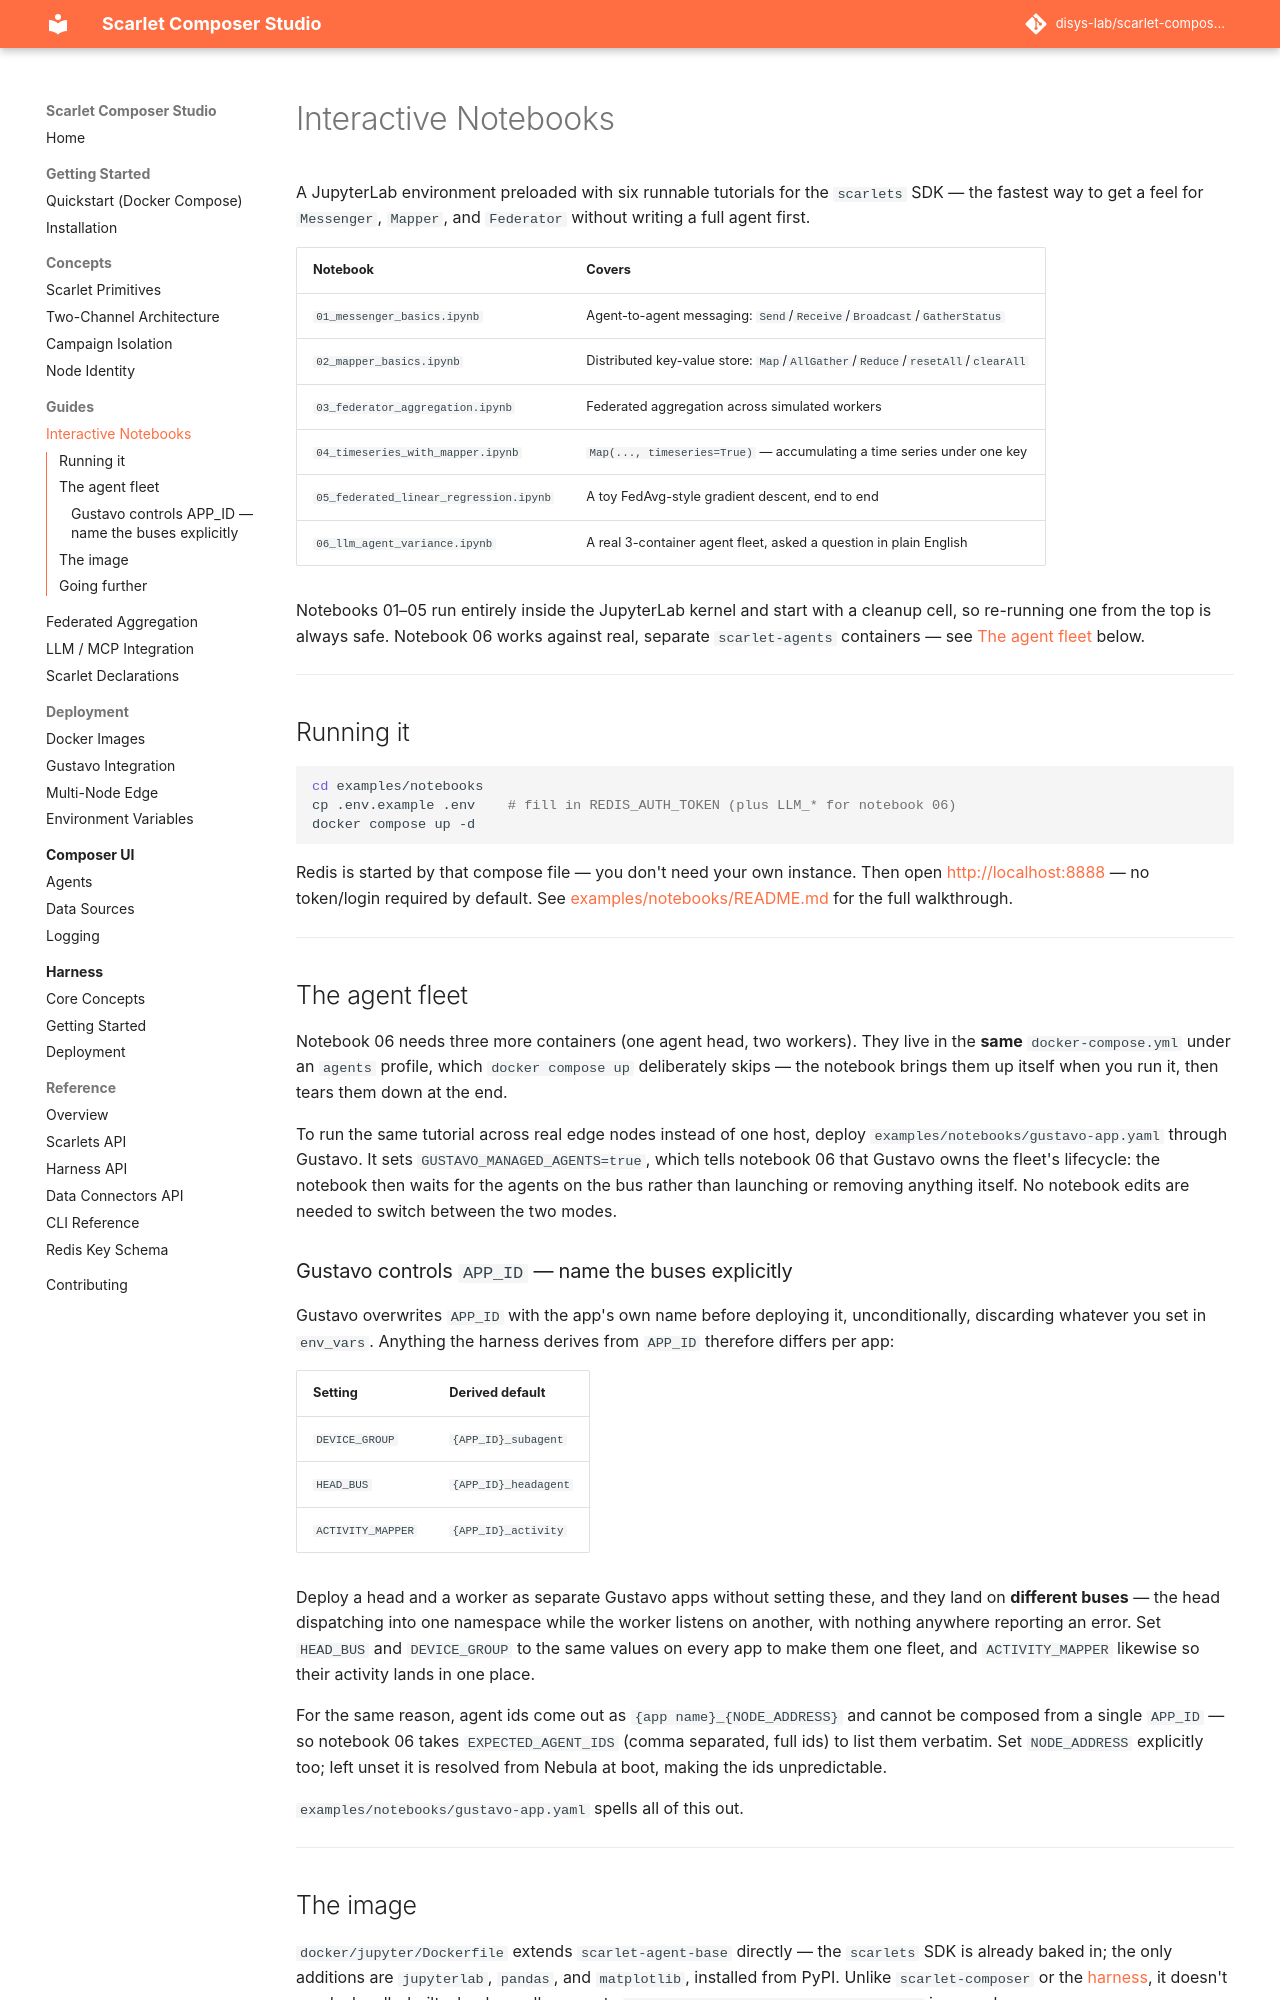

repository: disys-lab/scarlet-composer-studio · page: guides/notebooks/index.html · generator: mkdocs

# Interactive Notebooks

A JupyterLab environment preloaded with six runnable tutorials for the
`scarlets` SDK — the fastest way to get a feel for `Messenger`, `Mapper`,
and `Federator` without writing a full agent first.

| Notebook | Covers |
|---|---|
| `01_messenger_basics.ipynb` | Agent-to-agent messaging: `Send`/`Receive`/`Broadcast`/`GatherStatus` |
| `02_mapper_basics.ipynb` | Distributed key-value store: `Map`/`AllGather`/`Reduce`/`resetAll`/`clearAll` |
| `03_federator_aggregation.ipynb` | Federated aggregation across simulated workers |
| `04_timeseries_with_mapper.ipynb` | `Map(..., timeseries=True)` — accumulating a time series under one key |
| `05_federated_linear_regression.ipynb` | A toy FedAvg-style gradient descent, end to end |
| `06_llm_agent_variance.ipynb` | A real 3-container agent fleet, asked a question in plain English |

Notebooks 01–05 run entirely inside the JupyterLab kernel and start with a
cleanup cell, so re-running one from the top is always safe. Notebook 06
works against real, separate `scarlet-agents` containers — see
[The agent fleet](#the-agent-fleet) below.

---

## Running it

```bash
cd examples/notebooks
cp .env.example .env    # fill in REDIS_AUTH_TOKEN (plus LLM_* for notebook 06)
docker compose up -d
```

Redis is started by that compose file — you don't need your own instance.
Then open [http://localhost:8888](http://localhost:8888) — no token/login
required by default. See [examples/notebooks/README.md](https://github.com/disys-lab/scarlet-composer-studio/blob/main/examples/notebooks/README.md)
for the full walkthrough.

---

## The agent fleet

Notebook 06 needs three more containers (one agent head, two workers).
They live in the **same** `docker-compose.yml` under an `agents` profile,
which `docker compose up` deliberately skips — the notebook brings them up
itself when you run it, then tears them down at the end.

To run the same tutorial across real edge nodes instead of one host, deploy
`examples/notebooks/gustavo-app.yaml` through Gustavo. It sets
`GUSTAVO_MANAGED_AGENTS=true`, which tells notebook 06 that Gustavo owns
the fleet's lifecycle: the notebook then waits for the agents on the bus
rather than launching or removing anything itself. No notebook edits are
needed to switch between the two modes.

### Gustavo controls `APP_ID` — name the buses explicitly

Gustavo overwrites `APP_ID` with the app's own name before deploying it,
unconditionally, discarding whatever you set in `env_vars`. Anything the
harness derives from `APP_ID` therefore differs per app:

| Setting | Derived default |
|---|---|
| `DEVICE_GROUP` | `{APP_ID}_subagent` |
| `HEAD_BUS` | `{APP_ID}_headagent` |
| `ACTIVITY_MAPPER` | `{APP_ID}_activity` |

Deploy a head and a worker as separate Gustavo apps without setting these,
and they land on **different buses** — the head dispatching into one
namespace while the worker listens on another, with nothing anywhere
reporting an error. Set `HEAD_BUS` and `DEVICE_GROUP` to the same values on
every app to make them one fleet, and `ACTIVITY_MAPPER` likewise so their
activity lands in one place.

For the same reason, agent ids come out as `{app name}_{NODE_ADDRESS}` and
cannot be composed from a single `APP_ID` — so notebook 06 takes
`EXPECTED_AGENT_IDS` (comma separated, full ids) to list them verbatim.
Set `NODE_ADDRESS` explicitly too; left unset it is resolved from Nebula at
boot, making the ids unpredictable.

`examples/notebooks/gustavo-app.yaml` spells all of this out.

---
